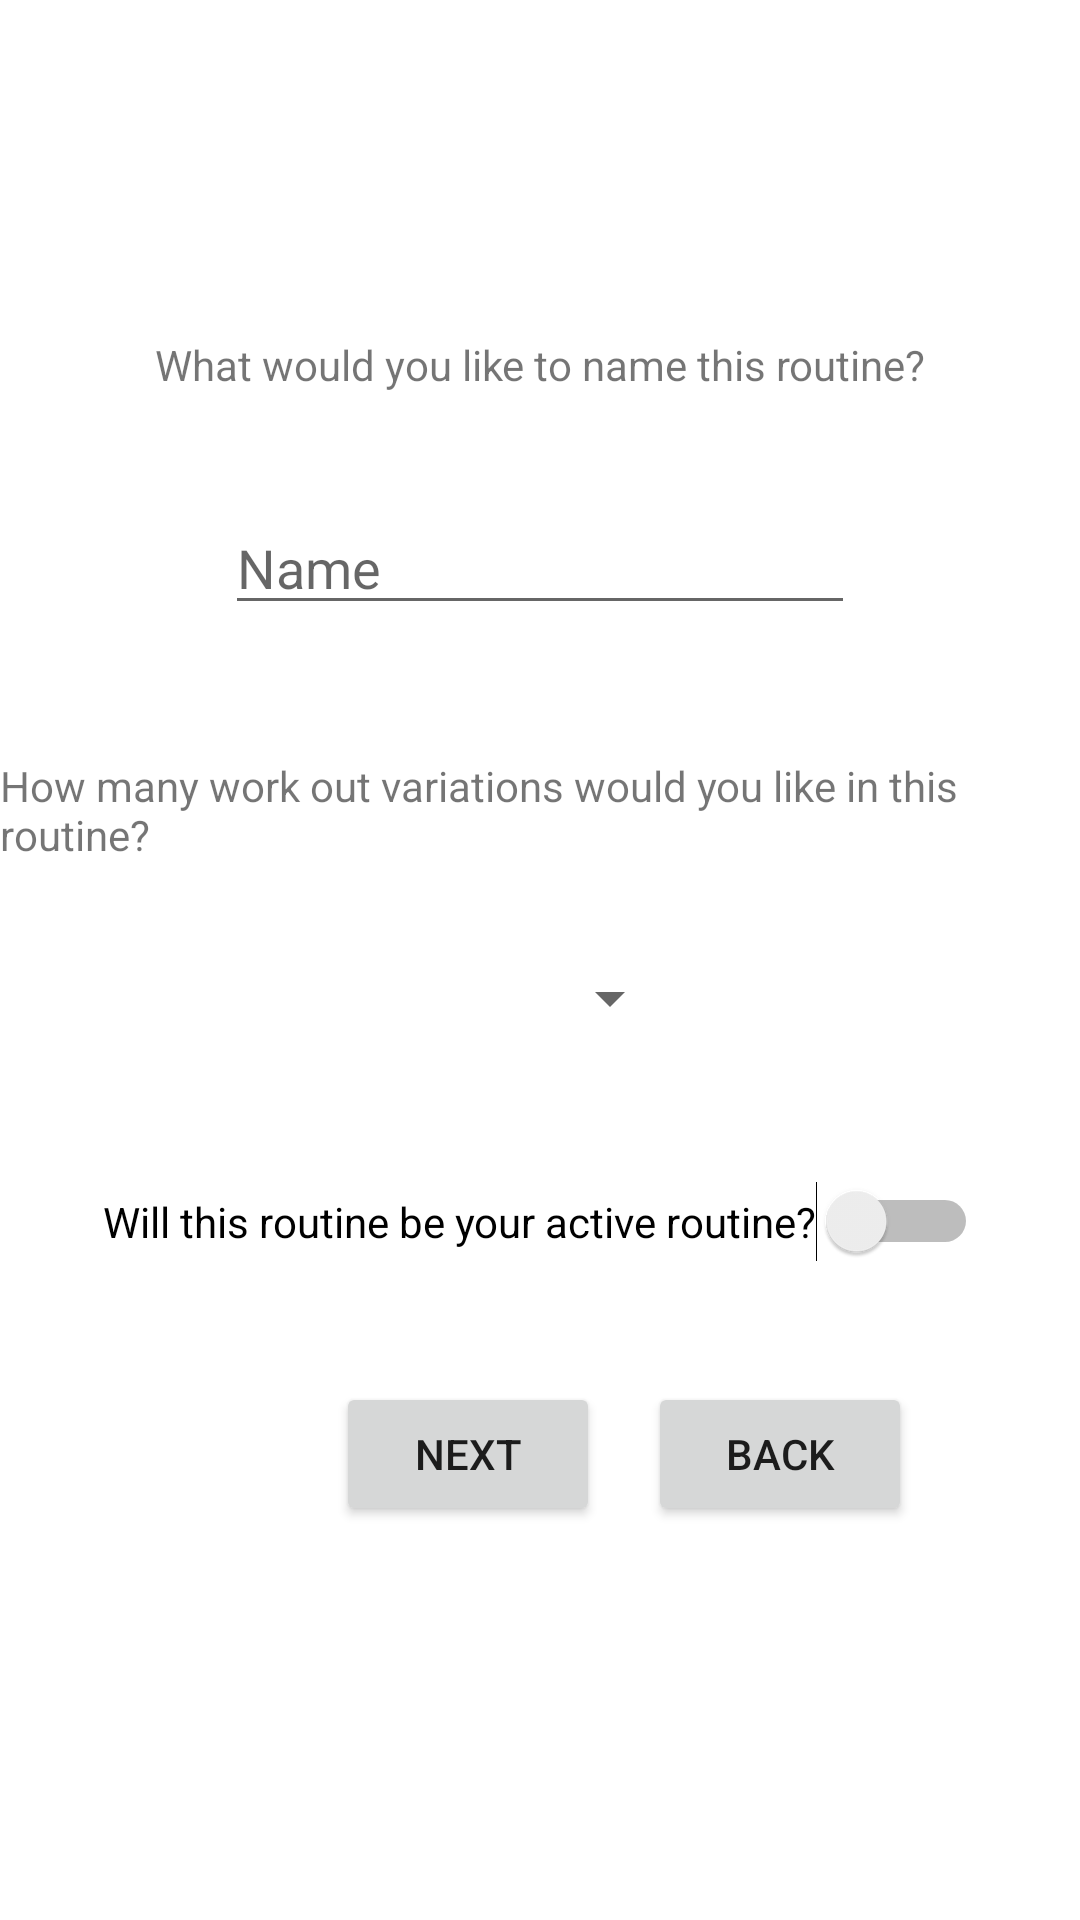

Android layout source for this screen:
<!-- AndroidManifest.xml: application theme Theme.ProtectBelly -->
<!-- res/layout/fragment_add_routine_enter_details.xml -->
<?xml version="1.0" encoding="utf-8"?>
<androidx.constraintlayout.widget.ConstraintLayout xmlns:android="http://schemas.android.com/apk/res/android"
    xmlns:app="http://schemas.android.com/apk/res-auto"
    xmlns:tools="http://schemas.android.com/tools"
    android:id="@+id/frameLayout4"
    android:layout_width="match_parent"
    android:layout_height="match_parent"
    tools:context=".fragments.workouts.AddRoutineEnterDetailsFragment">

    

    <TextView
        android:id="@+id/tvRoutineName"
        android:layout_width="wrap_content"
        android:layout_height="wrap_content"
        android:layout_marginTop="112dp"
        android:text="What would you like to name this routine?"
        app:layout_constraintEnd_toEndOf="parent"
        app:layout_constraintStart_toStartOf="parent"
        app:layout_constraintTop_toTopOf="parent" />

    <TextView
        android:id="@+id/tvVariations"
        android:layout_width="wrap_content"
        android:layout_height="wrap_content"
        android:layout_marginTop="44dp"
        android:text="How many work out variations would you like in this routine?"
        app:layout_constraintEnd_toEndOf="parent"
        app:layout_constraintStart_toStartOf="parent"
        app:layout_constraintTop_toBottomOf="@+id/etRoutineName" />

    <EditText
        android:id="@+id/etRoutineName"
        android:layout_width="wrap_content"
        android:layout_height="wrap_content"
        android:layout_marginTop="36dp"
        android:ems="10"
        android:hint="Name"
        android:inputType="textPersonName"
        app:layout_constraintEnd_toEndOf="parent"
        app:layout_constraintStart_toStartOf="parent"
        app:layout_constraintTop_toBottomOf="@+id/tvRoutineName" />

    <Button
        android:id="@+id/btNext"
        android:layout_width="wrap_content"
        android:layout_height="wrap_content"
        android:layout_marginStart="112dp"
        android:layout_marginTop="40dp"
        android:text="Next"
        app:layout_constraintStart_toStartOf="parent"
        app:layout_constraintTop_toBottomOf="@+id/swIsActive" />

    <Button
        android:id="@+id/btBack"
        android:layout_width="wrap_content"
        android:layout_height="wrap_content"
        android:layout_marginStart="16dp"
        android:layout_marginTop="40dp"
        android:text="Back"
        app:layout_constraintStart_toEndOf="@+id/btNext"
        app:layout_constraintTop_toBottomOf="@+id/swIsActive" />

    <Spinner
        android:id="@+id/spVariations"
        android:layout_width="96dp"
        android:layout_height="34dp"
        android:layout_marginTop="28dp"
        app:layout_constraintEnd_toEndOf="parent"
        app:layout_constraintHorizontal_bias="0.498"
        app:layout_constraintStart_toStartOf="parent"
        app:layout_constraintTop_toBottomOf="@+id/tvVariations" />

    <TextView
        android:id="@+id/tvVariationsError"
        android:layout_width="wrap_content"
        android:layout_height="wrap_content"
        android:layout_marginTop="13dp"
        android:visibility="gone"
        android:text="TextView"
        app:layout_constraintEnd_toEndOf="parent"
        app:layout_constraintStart_toStartOf="parent"
        app:layout_constraintTop_toBottomOf="@+id/spVariations" />

    <Switch
        android:id="@+id/swIsActive"
        android:layout_width="wrap_content"
        android:layout_height="wrap_content"
        android:layout_marginTop="44dp"
        android:text="Will this routine be your active routine?"
        app:layout_constraintEnd_toEndOf="parent"
        app:layout_constraintStart_toStartOf="parent"
        app:layout_constraintTop_toBottomOf="@+id/spVariations" />

</androidx.constraintlayout.widget.ConstraintLayout>
<!-- resources referenced by this layout -->
<resources>
  <style name="Theme.ProtectBelly" parent="Theme.MaterialComponents.DayNight.DarkActionBar">
          
          <item name="colorPrimary">@color/purple_500</item>
          <item name="colorPrimaryVariant">@color/purple_700</item>
          <item name="colorOnPrimary">@color/white</item>
          
          <item name="colorSecondary">@color/teal_200</item>
          <item name="colorSecondaryVariant">@color/teal_700</item>
          <item name="colorOnSecondary">@color/black</item>
          
          <item name="android:statusBarColor" tools:targetApi="l">?attr/colorPrimaryVariant</item>
          
      </style>
  <!-- not gathered from this repository: default colours our renderer supplied (Android Studio template values) -->
  <color name="purple_500">#FF6200EE</color>
  <color name="purple_700">#FF3700B3</color>
  <color name="teal_200">#FF03DAC5</color>
  <color name="teal_700">#FF018786</color>
  <color name="black">#FF000000</color>
  <color name="white">#FFFFFFFF</color>
</resources>
